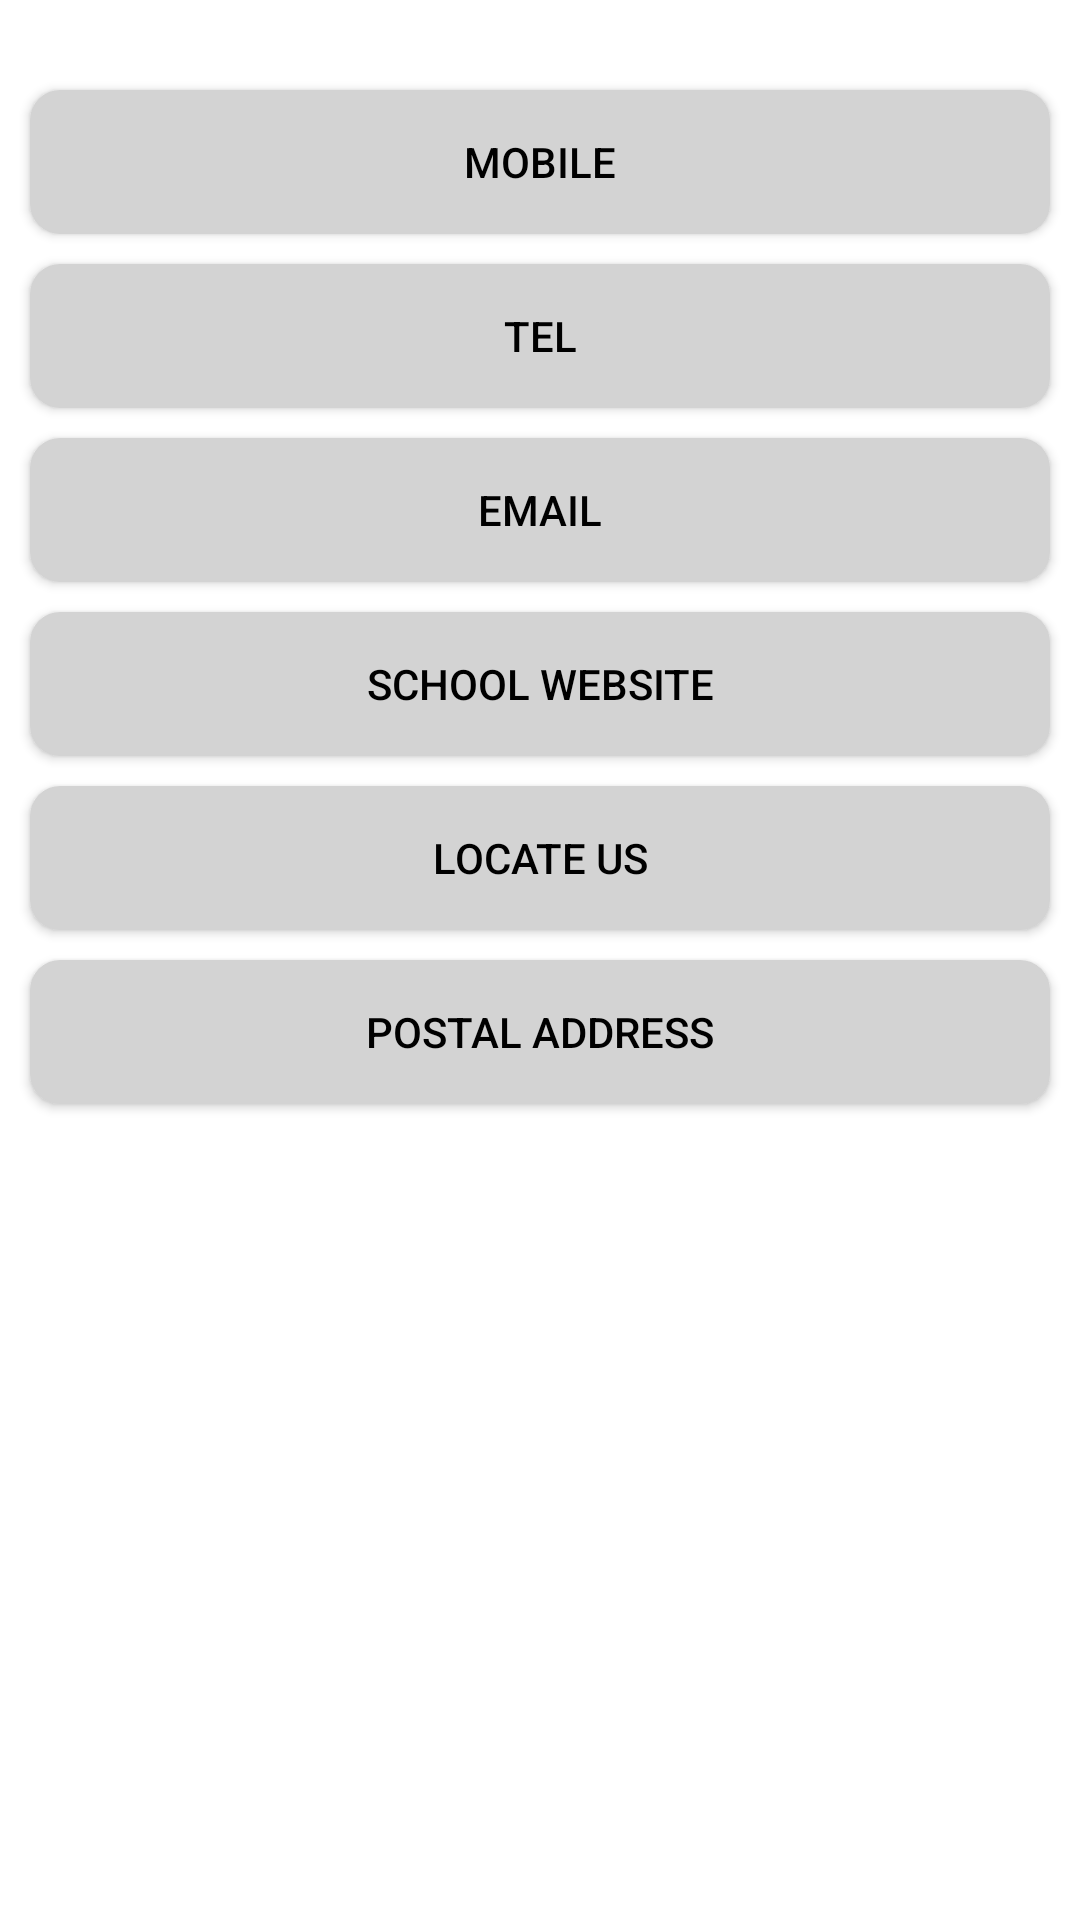

Here is an Android app screen rendered from its layout file. Give the layout XML and the strings, colors and styles it references.
<!-- AndroidManifest.xml: application theme MyMaterialTheme.Base -->
<!-- res/layout/fragment_contact_us.xml -->
<LinearLayout xmlns:android="http://schemas.android.com/apk/res/android"
    xmlns:tools="http://schemas.android.com/tools"
    android:layout_width="match_parent"
    android:layout_height="match_parent"
    android:orientation="vertical"
    tools:context="info.androidhive.materialdesign.activity.HomeFragment">

    <Button
        android:layout_width="match_parent"
        android:layout_height="wrap_content"
        android:layout_marginTop="30dp"
        android:layout_marginLeft="10dp"
        android:layout_marginRight="10dp"
        android:text="@string/mobile"
        android:id="@+id/buttonCall"
        android:background="@drawable/shape" />
    <Button
        android:layout_width="match_parent"
        android:layout_height="wrap_content"
        android:layout_marginTop="10dp"
        android:layout_marginLeft="10dp"
        android:layout_marginRight="10dp"
        android:text="@string/telephone"
        android:id="@+id/buttonTel"
        android:background="@drawable/shape" />

    <Button
        android:layout_width="match_parent"
        android:layout_height="wrap_content"
        android:layout_marginTop="10dp"
        android:layout_marginLeft="10dp"
        android:layout_marginRight="10dp"
        android:text="@string/email"
        android:id="@+id/buttonEmail"
        android:background="@drawable/shape" />
    <Button
        android:layout_width="match_parent"
        android:layout_height="wrap_content"
        android:layout_marginTop="10dp"
        android:layout_marginLeft="10dp"
        android:layout_marginRight="10dp"
        android:text="@string/school_website"
        android:id="@+id/buttonWebsite"
        android:background="@drawable/shape" />
    <Button
        android:layout_width="match_parent"
        android:layout_height="wrap_content"
        android:layout_marginTop="10dp"
        android:layout_marginLeft="10dp"
        android:layout_marginRight="10dp"
        android:text="@string/locate"
        android:id="@+id/buttonLocation"
        android:background="@drawable/shape" />

    <Button
        android:layout_width="match_parent"
        android:layout_height="wrap_content"
        android:layout_marginTop="10dp"
        android:layout_marginLeft="10dp"
        android:layout_marginRight="10dp"
        android:text="@string/postal_address"
        android:id="@+id/buttonAddress"
        android:background="@drawable/shape" />

</LinearLayout>
<!-- resources referenced by this layout -->
<resources>
  <!-- drawable shape (drawable) -->
  <?xml version="1.0" encoding="utf-8"?>
  <shape xmlns:android="http://schemas.android.com/apk/res/android"
      android:shape="rectangle" android:padding="10dp">
      
      <solid android:color="@color/gray"/>
      <corners android:radius="10dp"/>
  </shape>
  <string name="email">Email</string>
  <string name="locate">Locate us</string>
  <string name="mobile">Mobile</string>
  <string name="postal_address">postal address</string>
  <string name="school_website">School website</string>
  <string name="telephone">Tel</string>
  <style name="MyMaterialTheme.Base" parent="Theme.AppCompat.Light.DarkActionBar">
          <item name="windowNoTitle">true</item>
          <item name="windowActionBar">false</item>
          <item name="colorPrimary">@color/colorPrimary</item>
          <item name="colorPrimaryDark">@color/colorPrimaryDark</item>
          <item name="colorAccent">@color/colorAccent</item>
          <item name="android:textColorPrimary">@color/textColorPrimary</item>
          <item name="android:windowBackground">@color/windowBackground</item>
      </style>
  <color name="gray">#D3D3D3</color>
  <color name="colorPrimary">#1EA8D1</color>
  <color name="colorPrimaryDark">#3789C4</color>
  <color name="colorAccent">#FF80AB</color>
  <color name="textColorPrimary">#000000</color>
  <color name="windowBackground">#FFFFFF</color>
</resources>
